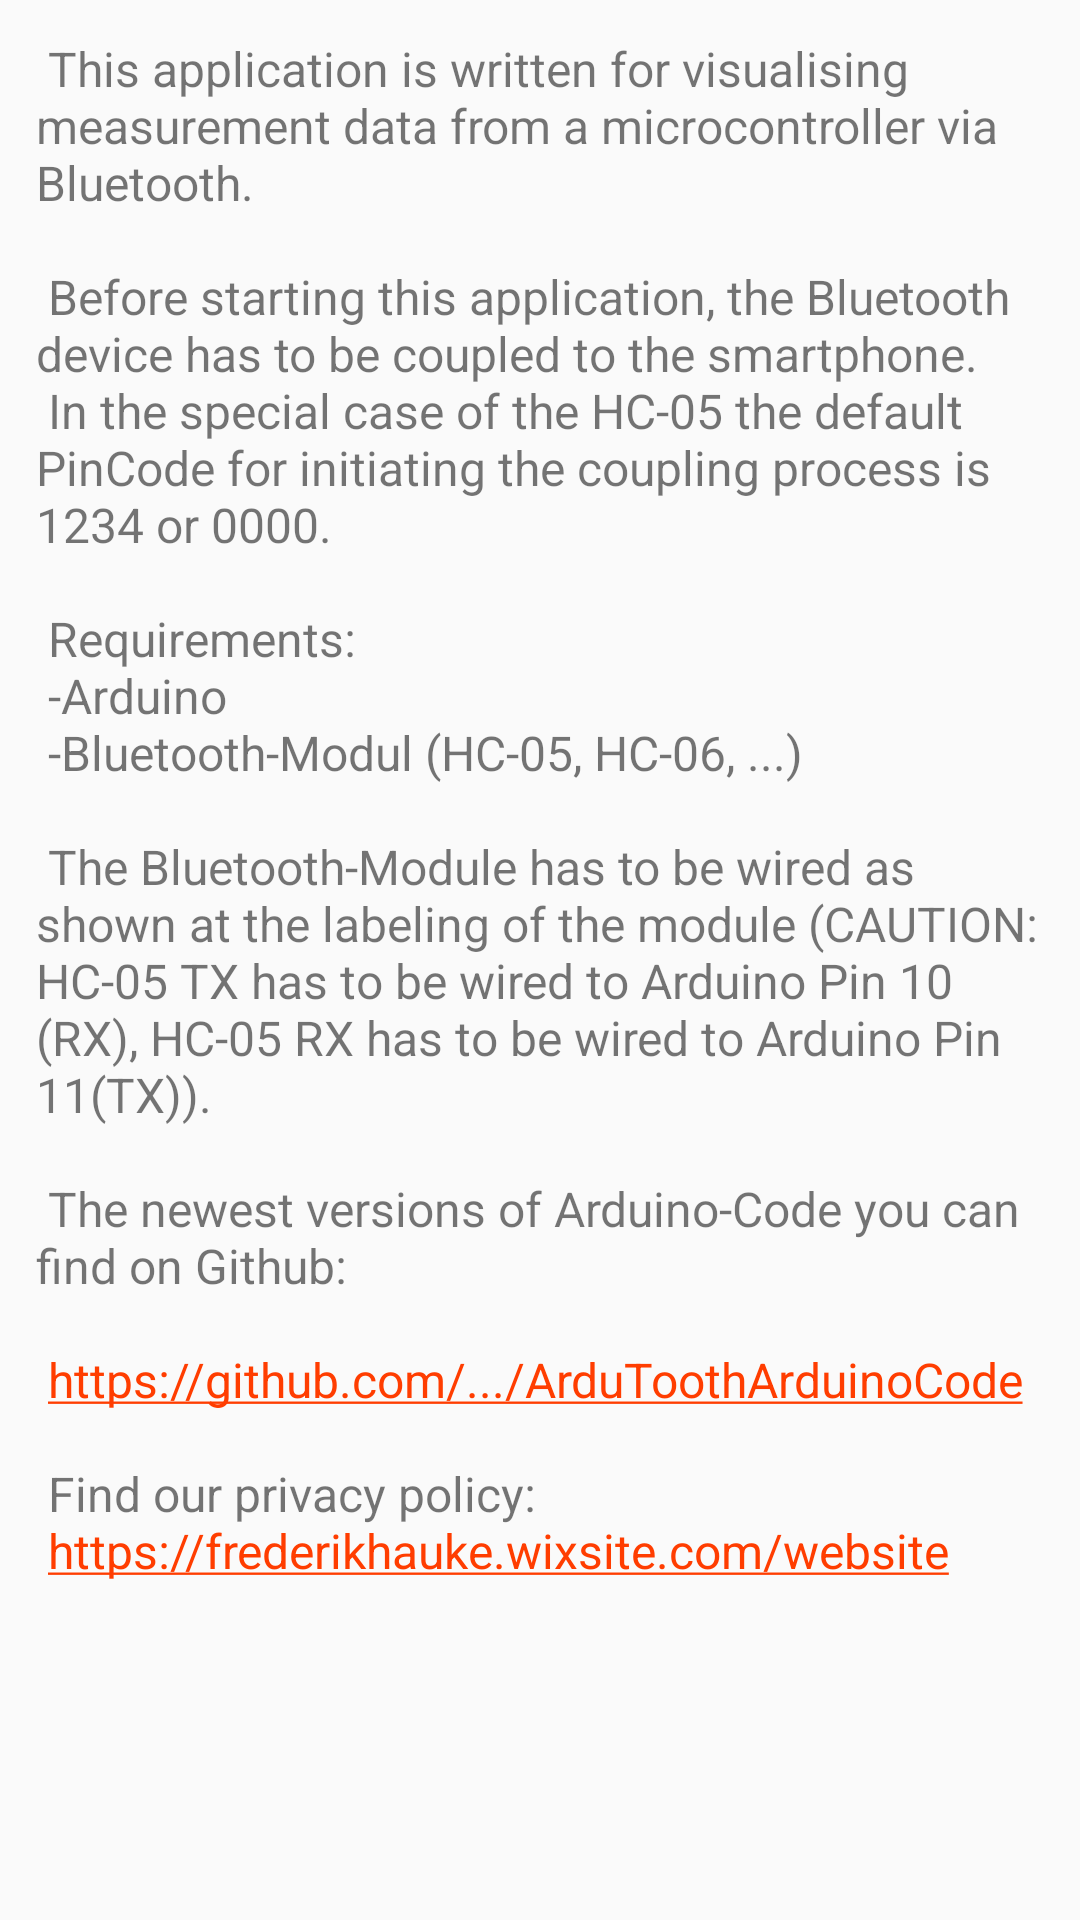

This screen was rendered from an Android layout file. Write that file and the resources it references.
<!-- AndroidManifest.xml: application theme AppTheme -->
<!-- res/layout/content_info_rec.xml -->
<?xml version="1.0" encoding="utf-8"?>
<RelativeLayout android:id="@id/content_info_rec" android:paddingLeft="@dimen/activity_horizontal_margin" android:paddingTop="@dimen/activity_vertical_margin" android:paddingRight="@dimen/activity_horizontal_margin" android:paddingBottom="@dimen/activity_vertical_margin" android:layout_width="fill_parent" android:layout_height="fill_parent" app:layout_behavior="@string/appbar_scrolling_view_behavior"
  xmlns:android="http://schemas.android.com/apk/res/android" xmlns:app="http://schemas.android.com/apk/res-auto">
    <ScrollView android:id="@id/ScrollView01" android:layout_width="fill_parent" android:layout_height="fill_parent">
        <TextView android:textSize="16.0sp" android:id="@id/textViewInfo" android:layout_width="fill_parent" android:layout_height="fill_parent" android:text="@string/text_content_info_rec" android:layout_alignParentLeft="true" android:layout_alignParentTop="true" android:layout_alignParentStart="true" />
    </ScrollView>
</RelativeLayout>
<!-- resources referenced by this layout -->
<resources>
  <dimen name="activity_horizontal_margin">12.0dip</dimen>
  <dimen name="activity_vertical_margin">12.0dip</dimen>
  <string name="appbar_scrolling_view_behavior">com.google.android.material.appbar.AppBarLayout$ScrollingViewBehavior</string>
  <string name="text_content_info_rec">" This application is written for visualising measurement data from a microcontroller via Bluetooth. 
  
   Before starting this application, the Bluetooth device has to be coupled to the smartphone. 
   In the special case of the HC-05 the default PinCode for initiating the coupling process is 1234 or 0000. 
   
   Requirements: 
   -Arduino
   -Bluetooth-Modul (HC-05, HC-06, ...)
   
   The Bluetooth-Module has to be wired as shown at the labeling of the module (CAUTION: HC-05 TX has to be wired to Arduino Pin 10 (RX), HC-05 RX has to be wired to Arduino Pin 11(TX)). 
  
   The newest versions of Arduino-Code you can find on Github:
  
   "<a href="https://github.com/frederikhauke/ArduToothArduinoCode">https://github.com/.../ArduToothArduinoCode</a>" 
  
   Find our privacy policy:
   "<a href="https://frederikhauke.wixsite.com/website">https://frederikhauke.wixsite.com/website</a>" "</string>
  <color name="accent">#ffff3d00</color>
  <color name="primary">#ff009688</color>
  <color name="primary_dark">#ff00796b</color>
  <style name="Theme.AppCompat.Light" parent="@style/Base.Theme.AppCompat.Light" />
  <style name="Base.Theme.AppCompat.Light" parent="@style/Base.V21.Theme.AppCompat.Light" />
  <style name="Platform.AppCompat.Light" parent="@style/Platform.V21.AppCompat.Light" />
  <dimen name="abc_action_bar_default_height_material">56.0dip</dimen>
  <style name="Widget.AppCompat.ActionMode" parent="@style/Base.Widget.AppCompat.ActionMode" />
  <style name="AlertDialog.AppCompat.Light" parent="@style/Base.AlertDialog.AppCompat.Light" />
  <style name="Widget.AppCompat.ButtonBar" parent="@style/Base.Widget.AppCompat.ButtonBar" />
  <style name="Widget.AppCompat.Button" parent="@style/Base.Widget.AppCompat.Button" />
  <color name="accent_material_light">@color/material_deep_teal_500</color>
  <color name="background_floating_material_light">@android:color/white</color>
  <color name="button_material_light">#ffd6d7d7</color>
  <color name="ripple_material_light">#1f000000</color>
  <color name="error_color_material_light">#ffff5722</color>
  <color name="primary_material_light">@color/material_grey_100</color>
  <color name="primary_dark_material_light">@color/material_grey_600</color>
  <dimen name="abc_dialog_corner_radius_material">2.0dip</dimen>
  <dimen name="abc_dialog_padding_material">24.0dip</dimen>
  <style name="Widget.AppCompat.EditText" parent="@style/Base.Widget.AppCompat.EditText" />
  <item type="dimen" name="abc_list_item_padding_horizontal_material">@dimen/abc_action_bar_content_inset_material</item>
  <style name="Theme.AppCompat.CompactMenu" parent="@style/Base.Theme.AppCompat.CompactMenu" />
  <dimen name="abc_panel_menu_list_width">296.0dip</dimen>
  <style name="Widget.AppCompat.RatingBar" parent="@style/Base.Widget.AppCompat.RatingBar" />
  <style name="Widget.AppCompat.SeekBar" parent="@style/Base.Widget.AppCompat.SeekBar" />
  <style name="Widget.AppCompat.Spinner" parent="@style/Base.Widget.AppCompat.Spinner" />
  <style name="Widget.AppCompat.Toolbar" parent="@style/Base.Widget.AppCompat.Toolbar" />
  <color name="foreground_material_dark">@android:color/white</color>
  <style name="Base.AlertDialog.AppCompat.Light" parent="@style/Base.AlertDialog.AppCompat" />
  <style name="Base.Widget.AppCompat.Button" parent="@android:style/Widget.Material.Button" />
  <color name="material_deep_teal_500">#ff009688</color>
  <color name="material_grey_100">#fff5f5f5</color>
  <color name="material_grey_600">#ff757575</color>
  <dimen name="abc_action_bar_content_inset_material">16.0dip</dimen>
  <style name="Widget.AppCompat.SearchView" parent="@style/Base.Widget.AppCompat.SearchView" />
</resources>
